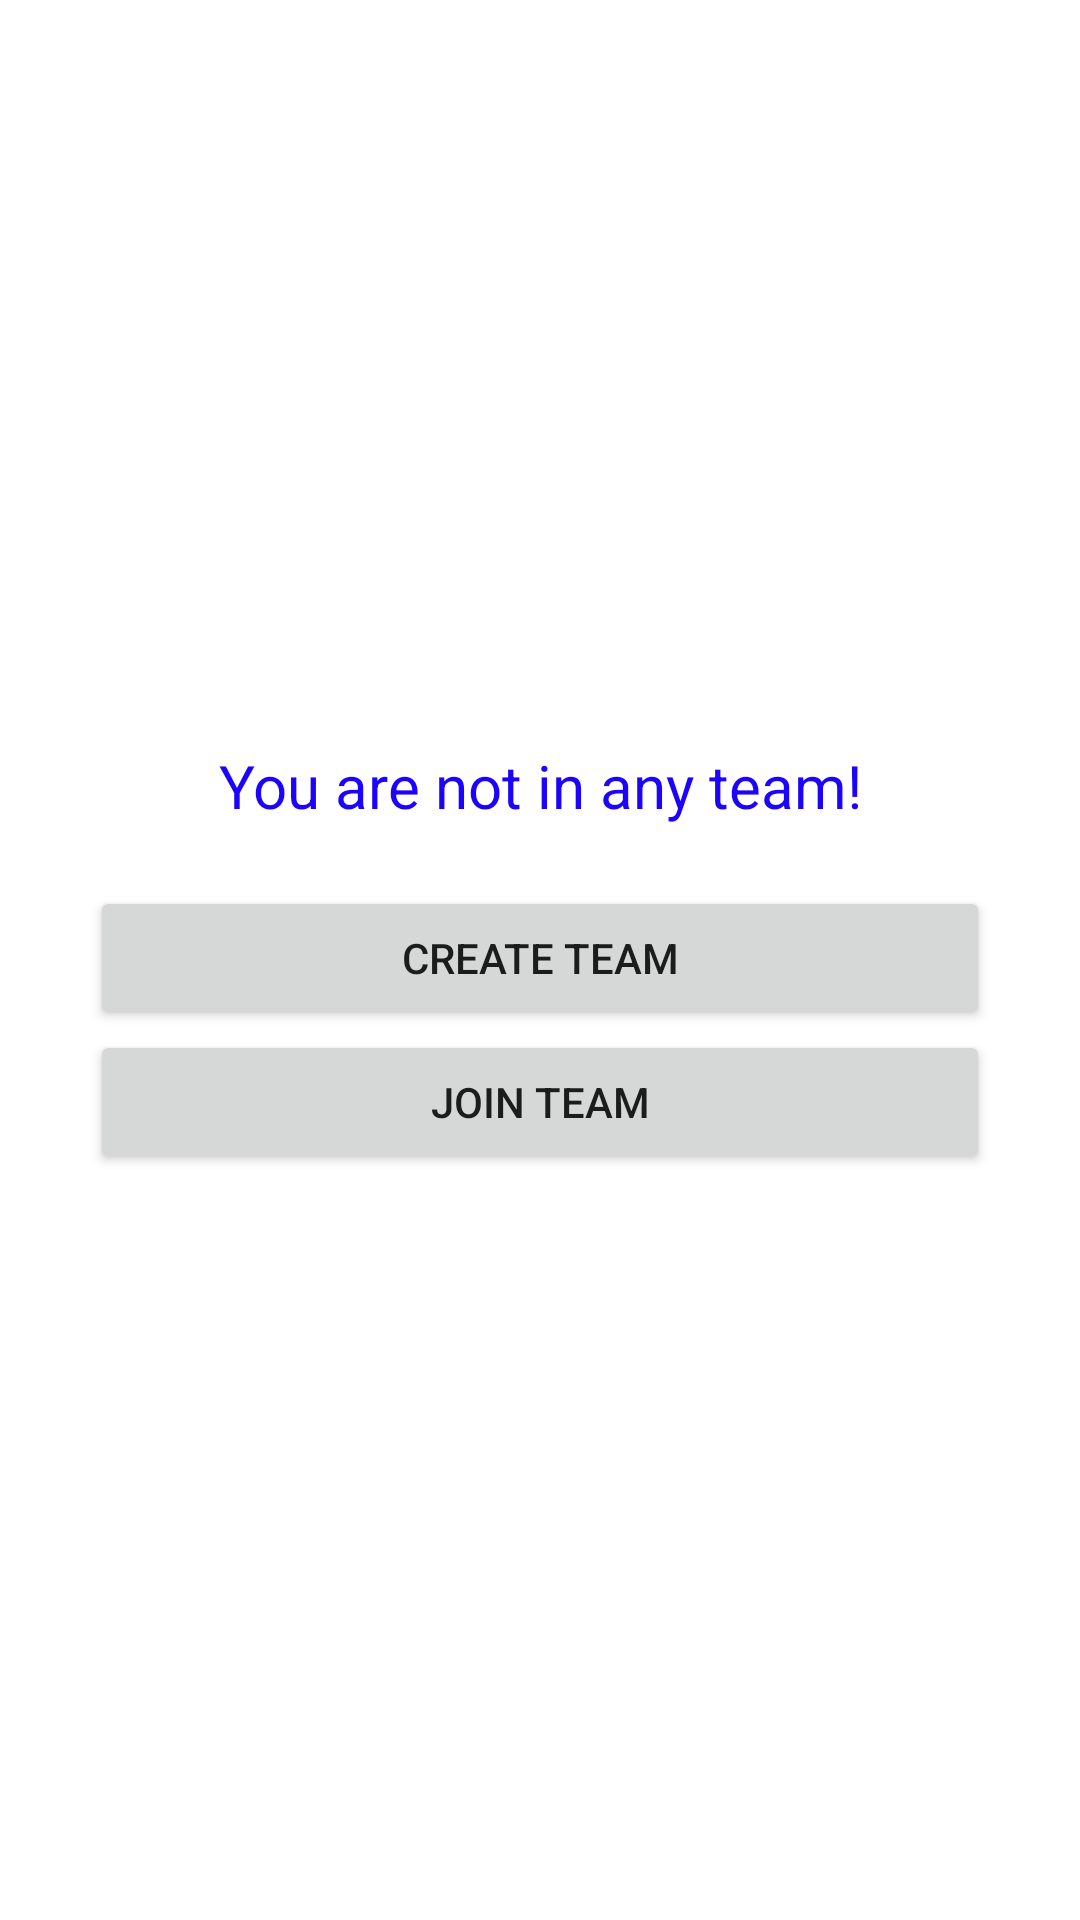

Produce the Android XML layout that renders to this screen, including the resource entries it uses.
<!-- AndroidManifest.xml: application theme Theme.CheckingEmulator -->
<!-- res/layout/fragment_blank.xml -->
<RelativeLayout xmlns:android="http://schemas.android.com/apk/res/android"
    xmlns:tools="http://schemas.android.com/tools"
    android:layout_width="match_parent"
    android:layout_height="match_parent"
    android:gravity="center"
    tools:context="pk.edu.uaar.group_sports_club.sports_club.BlankFragment">

    
    <TextView
        android:layout_width="300dp"
        android:layout_height="wrap_content"
        android:id="@+id/label"
        android:textAlignment="center"
        android:textColor="#1c03fc"
        android:textSize="20sp"
        android:layout_marginBottom="20dp"
        android:text="You are not in any team!"
        />
    <Button
        android:layout_below="@id/label"
        android:layout_width="300dp"
        android:layout_height="wrap_content"
        android:text="Create Team"
        android:id="@+id/createTeam"/>

    <Button
        android:layout_width="300dp"
        android:layout_height="wrap_content"
        android:layout_below="@id/createTeam"
        android:id="@+id/joinTeam"
        android:text="Join team"/>

</RelativeLayout>
<!-- resources referenced by this layout -->
<resources>
  <style name="Theme.CheckingEmulator" parent="Theme.MaterialComponents.DayNight.DarkActionBar">
          
          <item name="colorPrimary">@color/purple_500</item>
          <item name="colorPrimaryVariant">@color/purple_700</item>
          <item name="colorOnPrimary">@color/white</item>
          
          <item name="colorSecondary">@color/teal_200</item>
          <item name="colorSecondaryVariant">@color/teal_700</item>
          <item name="colorOnSecondary">@color/black</item>
          
          <item name="android:statusBarColor" tools:targetApi="l">?attr/colorPrimaryVariant</item>
          
      </style>
  <!-- not gathered from this repository: default colours our renderer supplied (Android Studio template values) -->
  <color name="purple_500">#FF6200EE</color>
  <color name="purple_700">#FF3700B3</color>
  <color name="teal_200">#FF03DAC5</color>
  <color name="teal_700">#FF018786</color>
  <color name="black">#FF000000</color>
  <color name="white">#FFFFFFFF</color>
</resources>
